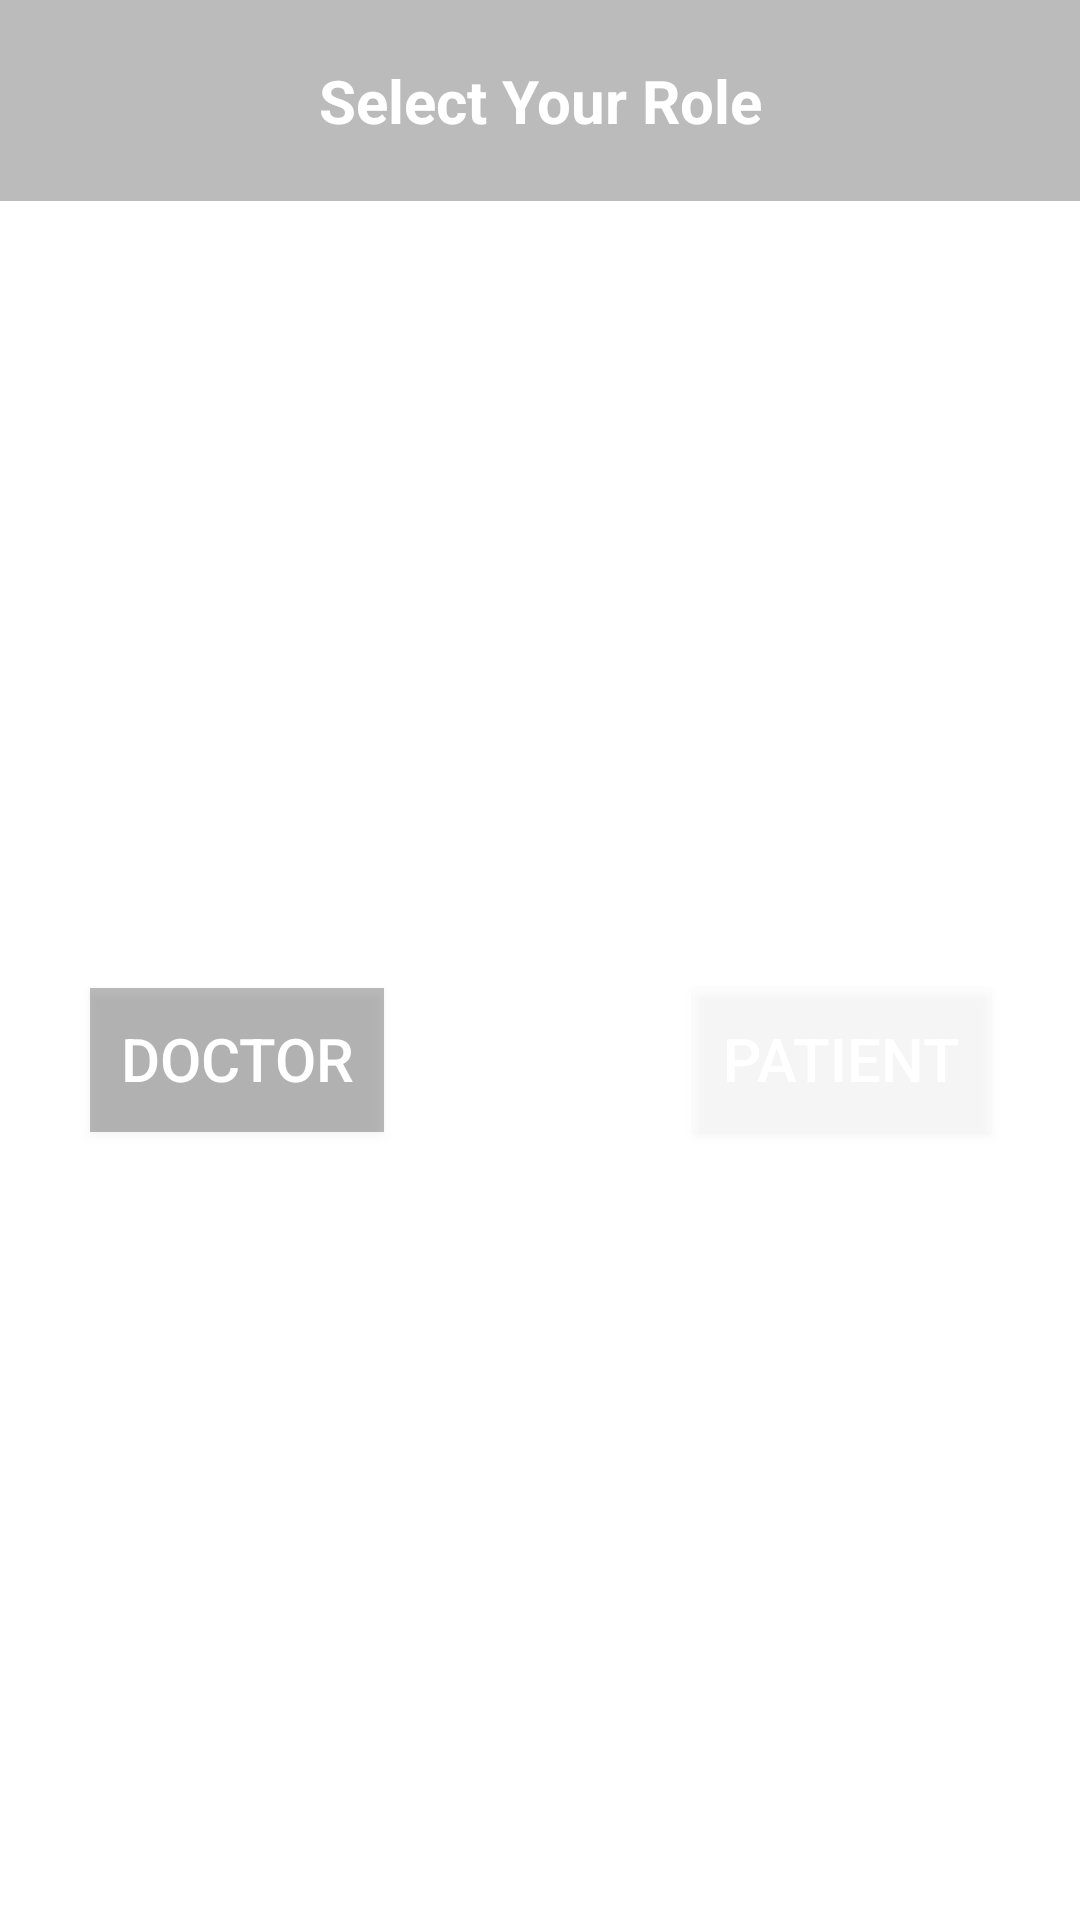

Here is an Android app screen rendered from its layout file. Give the layout XML and the strings, colors and styles it references.
<!-- AndroidManifest.xml: application theme Theme.OptumHackathon -->
<!-- res/layout/activity_main.xml -->
<?xml version="1.0" encoding="utf-8"?>
<LinearLayout xmlns:android="http://schemas.android.com/apk/res/android"
    xmlns:tools="http://schemas.android.com/tools"
    android:orientation="vertical"
    android:layout_width="match_parent"
    android:layout_height="match_parent"
    android:background="@drawable/newd">

    <TextView
        android:layout_width="match_parent"
        android:layout_height="wrap_content"
        android:textColor="#FFFFFF"
        android:textSize="20sp"
        android:text="Select Your Role"
        android:textAlignment="center"
        android:textStyle="bold"
        android:background="#44000000"
        android:padding="20sp"
        android:gravity="center_horizontal" />

    <RelativeLayout
        android:gravity="center"
        android:layout_width="match_parent"
        android:layout_height="match_parent">

        <Button
            android:id="@+id/doctor"
            android:layout_width="wrap_content"
            android:layout_height="wrap_content"
            android:layout_alignParentLeft="true"
            android:layout_marginLeft="30sp"
            android:background="#44000000"
            android:gravity="center_horizontal"
            android:padding="10sp"
            android:text="Doctor"
            android:textAlignment="center"
            android:textColor="#FFFFFF"
            android:textSize="20sp" />

        <Button
            android:id="@+id/patient"
            android:layout_width="wrap_content"
            android:layout_height="wrap_content"
            android:layout_alignParentRight="true"
            android:layout_marginRight="30sp"
            android:background="#44FFFFFF"
            android:gravity="end"
            android:padding="10sp"
            android:text="Patient"
            android:textAlignment="center"
            android:textColor="#FFFFFF"
            android:textSize="20sp"

            tools:ignore="RtlCompat" />

    </RelativeLayout>
</LinearLayout>
<!-- resources referenced by this layout -->
<resources>
  <style name="Theme.OptumHackathon" parent="Theme.MaterialComponents.DayNight.DarkActionBar">
          
          <item name="colorPrimary">@color/purple_500</item>
          <item name="colorPrimaryVariant">@color/purple_700</item>
          <item name="colorOnPrimary">@color/white</item>
          
          <item name="colorSecondary">@color/teal_200</item>
          <item name="colorSecondaryVariant">@color/teal_700</item>
          <item name="colorOnSecondary">@color/black</item>
          
          <item name="android:statusBarColor" tools:targetApi="l">?attr/colorPrimaryVariant</item>
          
      </style>
  <!-- not gathered from this repository: default colours our renderer supplied (Android Studio template values) -->
  <color name="purple_500">#FF6200EE</color>
  <color name="purple_700">#FF3700B3</color>
  <color name="teal_200">#FF03DAC5</color>
  <color name="teal_700">#FF018786</color>
  <color name="black">#FF000000</color>
  <color name="white">#FFFFFFFF</color>
</resources>
